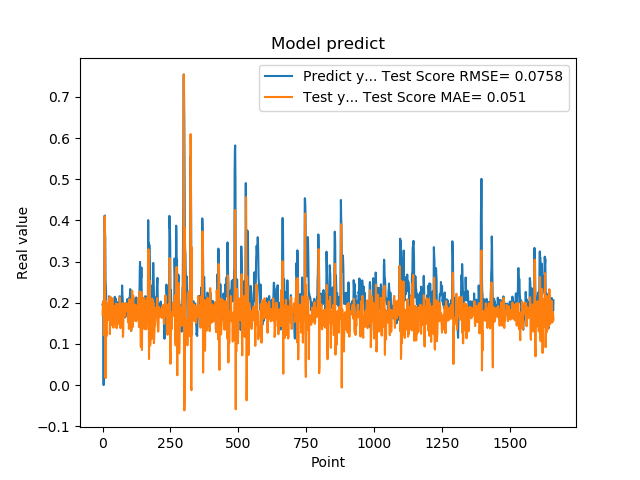

The file beside this chart, header and first rows:
1.955727785830000398e-01, 1.712828293177856842e-01
1.954265981910000005e-01, 1.911935094593640028e-01
2.004670947789999880e-01, 2.036196757739193175e-01
2.029463946819999587e-01, 1.752292117244507452e-01
0.000000000000000000e+00, 1.668912798084084270e-01
1.862521618600000151e-01, 1.209482242749175956e-01
1.862153261900000301e-01, 1.535722723770732989e-01
4.038094580169999670e-01, 2.436025242973083593e-01
4.118085205549999461e-01, 4.101668195579867837e-01
3.743042349819999948e-01, 3.070462948929329472e-01
3.571429848669999685e-01, 1.032097032010715482e-01
2.572054266930000055e-01, 1.687995212180462556e-02
2.409307956699999753e-01, 2.046256182993659301e-01
2.253161966800000249e-01, 1.382702580837389117e-01
1.935185044999999937e-01, 1.179752421901451853e-01
1.787700653079999924e-01, 1.226744983081381885e-01
1.622045934200000150e-01, 1.589470367437282594e-01
1.761920750140000269e-01, 1.704133201540752041e-01
1.883655935530000325e-01, 1.807153722589860678e-01
1.861467957499999548e-01, 1.933818434022132049e-01
1.954913884399999968e-01, 1.980773190104516968e-01
1.954011768099999935e-01, 1.780613135307239914e-01
1.660518944260000185e-01, 1.826082867631156070e-01
1.907722949980000249e-01, 1.580150655955213090e-01
2.156041562559999625e-01, 1.625489967241411648e-01
1.898660957809999716e-01, 2.124136537672753067e-01
1.770474612709999895e-01, 1.908586219828090069e-01
2.001174986360000074e-01, 1.237427392604534271e-01
1.948629021640000125e-01, 1.741217008573241742e-01
1.922753006219999894e-01, 2.146220125615600771e-01
1.779100298880000042e-01, 1.688687943147781090e-01
1.810636967419999854e-01, 1.449882130799681479e-01
1.680064052340000114e-01, 1.757894609120357887e-01
1.635809391740000174e-01, 1.683050603648990895e-01
1.706920862200000111e-01, 1.686852017173362528e-01
1.916799396280000345e-01, 1.918640422596706585e-01
2.085516005749999957e-01, 2.105864788059848836e-01
2.058236002919999752e-01, 2.028575281623144766e-01
1.828240007160000513e-01, 1.883353304767460823e-01
1.857409924269999846e-01, 1.574489746013981728e-01
1.775099337099999841e-01, 1.393394847594212616e-01
1.752161234619999952e-01, 1.681862575193642517e-01
1.971126049759999999e-01, 1.808471825641086717e-01
1.845117062330000057e-01, 1.901635185792351357e-01
1.984785944219999987e-01, 1.922813651995184392e-01
2.143009155989999692e-01, 1.837427395566893495e-01
1.841159015890000139e-01, 1.891921507899065047e-01
2.104043960570000094e-01, 1.625519720760371656e-01
2.032361328599999739e-01, 1.503704647581691201e-01
2.088565975429999833e-01, 1.897495297622862065e-01
1.960448026660000231e-01, 1.983312315531990111e-01
1.900728046889999523e-01, 1.393635180785020300e-01
1.658952832220000062e-01, 1.380348710839558457e-01
1.872539073229999851e-01, 1.579501599599032746e-01
1.852532625200000171e-01, 1.829221792791121404e-01
1.799222826959999966e-01, 1.863830113105318098e-01
2.012764066460000223e-01, 1.898681945977406527e-01
1.978618204589999985e-01, 1.960054516636478283e-01
1.950792670250000027e-01, 1.908640868023173676e-01
1.711323857310000085e-01, 1.626829003768870963e-01
1.623787879939999901e-01, 1.484857520639270845e-01
... 1,599 more rows
